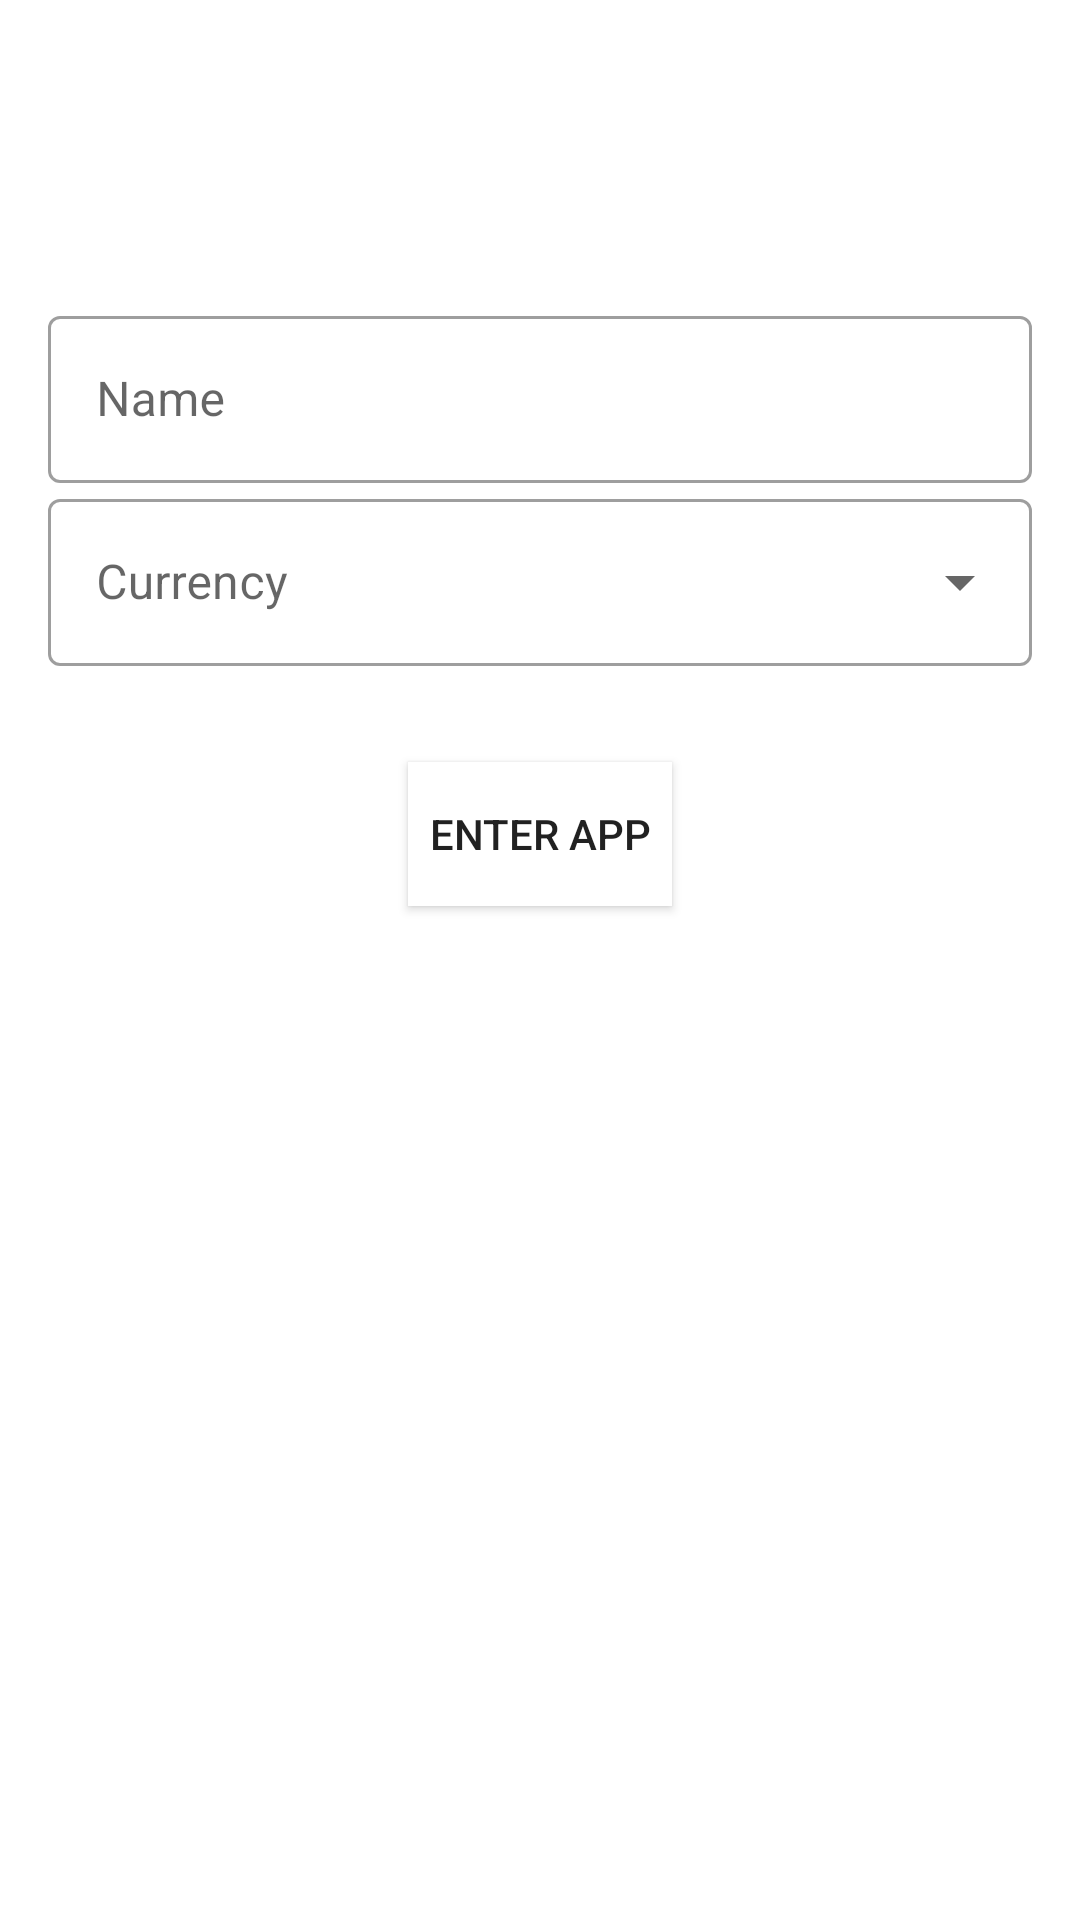

This screen was rendered from an Android layout file. Write that file and the resources it references.
<!-- AndroidManifest.xml: application theme Theme.Assignment1 -->
<!-- res/layout/activity_start.xml -->
<?xml version="1.0" encoding="utf-8"?>
<androidx.constraintlayout.widget.ConstraintLayout
    xmlns:android="http://schemas.android.com/apk/res/android"
    xmlns:app="http://schemas.android.com/apk/res-auto"
    xmlns:tools="http://schemas.android.com/tools"
    android:layout_width="match_parent"
    android:layout_height="match_parent"
    android:theme="@style/Theme.MaterialComponents.DayNight.NoActionBar"
    android:id="@+id/container_start"
    tools:context=".StartActivity">

    <com.google.android.material.textfield.TextInputLayout
        android:id="@+id/firstname"
        android:layout_width="match_parent"
        android:layout_height="wrap_content"
        android:layout_marginStart="@dimen/activity_horizontal_margin"
        android:layout_marginEnd="@dimen/activity_horizontal_margin"
        android:layout_marginTop="100dp"
        app:layout_constraintEnd_toEndOf="parent"
        app:layout_constraintStart_toStartOf="parent"
        app:layout_constraintTop_toTopOf="parent"

        android:hint="@string/firstname"
        style="@style/Widget.MaterialComponents.TextInputLayout.OutlinedBox">

    <com.google.android.material.textfield.TextInputEditText
        android:layout_width="match_parent"
        android:layout_height="match_parent"
        android:inputType="textCapWords"/>

    </com.google.android.material.textfield.TextInputLayout>
    <com.google.android.material.textfield.TextInputLayout
        android:id="@+id/selection_currency"
        style="@style/Widget.MaterialComponents.TextInputLayout.OutlinedBox.ExposedDropdownMenu"
        android:layout_width="match_parent"
        android:layout_height="wrap_content"
        android:layout_marginStart="16dp"
        android:layout_marginEnd="16dp"
        android:hint="@string/currency"
        app:layout_constraintEnd_toEndOf="parent"
        app:layout_constraintStart_toStartOf="parent"
        app:layout_constraintTop_toBottomOf="@id/firstname">

        <AutoCompleteTextView
            android:layout_width="match_parent"
            android:layout_height="wrap_content"
            android:windowSoftInputMode="stateHidden"
            android:inputType="textCapWords" />
    </com.google.android.material.textfield.TextInputLayout>


    <Button
        android:id="@+id/button_enter_app"
        android:layout_width="wrap_content"
        android:layout_height="wrap_content"
        android:layout_marginTop="32dp"
        android:background="@color/white"
        android:text="@string/enter_app"
        app:layout_constraintEnd_toEndOf="parent"
        app:layout_constraintStart_toStartOf="parent"
        app:layout_constraintTop_toBottomOf="@+id/selection_currency"
        />
</androidx.constraintlayout.widget.ConstraintLayout>
<!-- resources referenced by this layout -->
<resources>
  <color name="white">#FFFFFFFF</color>
  <dimen name="activity_horizontal_margin">16dp</dimen>
  <string name="currency">Currency</string>
  <string name="enter_app">Enter App</string>
  <string name="firstname">Name</string>
  <style name="Theme.Assignment1" parent="Theme.MaterialComponents.DayNight.DarkActionBar">
          
          <item name="colorPrimary">@color/deep_purple</item>
          <item name="colorPrimaryVariant">@color/purple_700</item>
          <item name="colorOnPrimary">@color/white</item>
          
          <item name="colorSecondary">@color/teal_700</item>
          <item name="colorSecondaryVariant">@color/teal_200</item>
          <item name="colorOnSecondary">@color/black</item>
          
          <item name="android:statusBarColor" tools:targetApi="l">?attr/colorPrimary</item>
          
      </style>
  <color name="deep_purple">#7939C3</color>
  <color name="purple_700">#FF3700B3</color>
  <color name="teal_700">#FF018786</color>
  <color name="teal_200">#FF03DAC5</color>
  <color name="black">#FF000000</color>
</resources>
